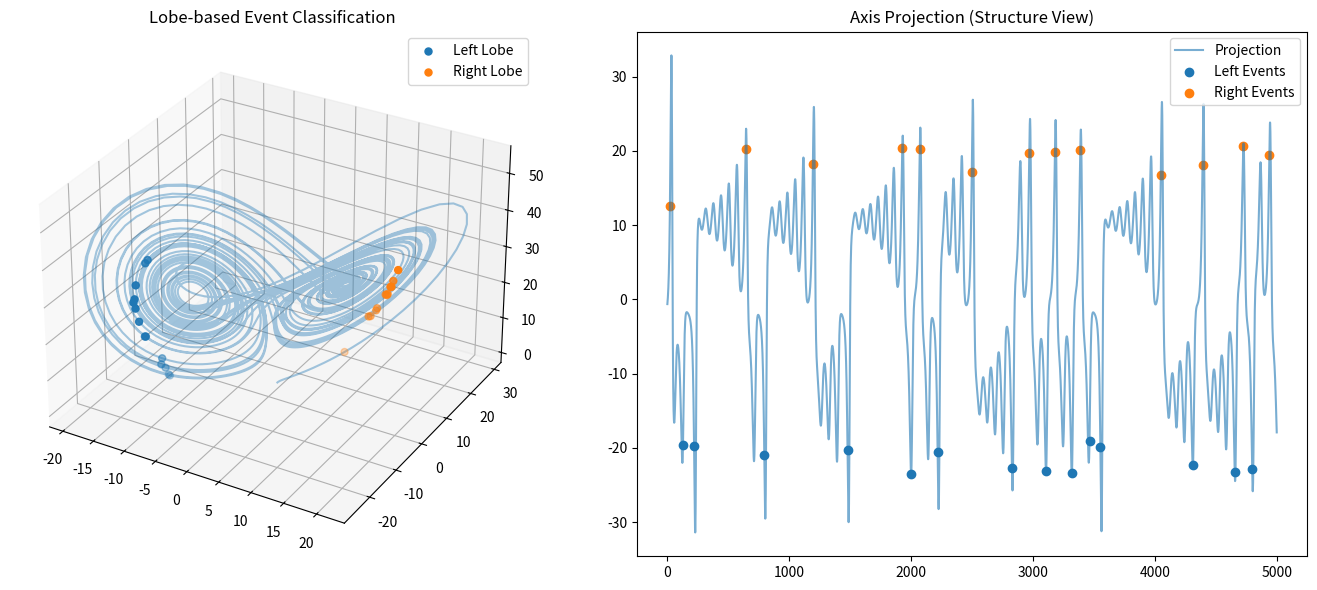

This chart was generated by the following Python code:
import os
import numpy as np
import matplotlib.pyplot as plt

# =========================
# 1. Lorenz System
# =========================

def lorenz(x, y, z, sigma=10, rho=28, beta=8/3):
    dx = sigma * (y - x)
    dy = x * (rho - z) - y
    dz = x * y - beta * z
    return np.array([dx, dy, dz])


# =========================
# 2. Simulation
# =========================

def simulate(n_steps=5000, dt=0.01):
    traj = np.zeros((n_steps, 3))
    traj[0] = np.array([1.0, 1.0, 1.0])

    for i in range(n_steps - 1):
        traj[i+1] = traj[i] + dt * lorenz(*traj[i])

    return traj


# =========================
# 3. Metrics
# =========================

def compute_metrics(traj, dt):
    v = np.gradient(traj, axis=0) / dt
    a = np.gradient(v, axis=0) / dt

    flow = np.linalg.norm(v, axis=1)
    curvature = np.linalg.norm(a, axis=1)

    risk = flow * curvature

    return flow, curvature, risk


# =========================
# 4. Event Detection
# =========================

def detect_peaks(signal, threshold_factor=2.0, min_distance=50):
    threshold = np.mean(signal) * threshold_factor

    candidates = np.where(signal > threshold)[0]

    peaks = []
    last = -min_distance

    for idx in candidates:
        if idx - last >= min_distance:
            peaks.append(idx)
            last = idx

    return np.array(peaks)


# =========================
# 5. PCA Axis (Key Step)
# =========================

def compute_axis(traj):
    mean = np.mean(traj, axis=0)
    centered = traj - mean

    cov = np.cov(centered.T)
    eigvals, eigvecs = np.linalg.eig(cov)

    axis = eigvecs[:, np.argmax(eigvals)]
    return axis, mean


# =========================
# 6. Main
# =========================

def main():
    print("Running Discovery Core V5...")

    output_dir = "DISCOVERY_ENGINE/outputs"
    os.makedirs(output_dir, exist_ok=True)

    traj = simulate()
    flow, curvature, risk = compute_metrics(traj, dt=0.01)
    peaks = detect_peaks(risk)

    print(f"Detected {len(peaks)} transition events")

    # =========================
    # Axis Projection
    # =========================

    axis, mean = compute_axis(traj)

    centered = traj - mean
    projection = centered @ axis

    # Lobe classification
    left = projection < 0
    right = projection >= 0

    # Event classification
    left_events = peaks[projection[peaks] < 0]
    right_events = peaks[projection[peaks] >= 0]

    # Normalize size
    norm_risk = (risk - np.min(risk)) / (np.max(risk) - np.min(risk) + 1e-9)
    sizes = 20 + 100 * norm_risk[peaks]

    # =========================
    # Visualization
    # =========================

    fig = plt.figure(figsize=(14, 6))

    # --- 3D Plot ---
    ax1 = fig.add_subplot(121, projection='3d')
    ax1.plot(traj[:,0], traj[:,1], traj[:,2], alpha=0.4)

    ax1.scatter(
        traj[left_events,0],
        traj[left_events,1],
        traj[left_events,2],
        s=sizes[:len(left_events)],
        label="Left Lobe"
    )

    ax1.scatter(
        traj[right_events,0],
        traj[right_events,1],
        traj[right_events,2],
        s=sizes[len(left_events):],
        label="Right Lobe"
    )

    ax1.set_title("Lobe-based Event Classification")
    ax1.legend()

    # --- Projection Plot ---
    ax2 = fig.add_subplot(122)
    ax2.plot(projection, alpha=0.6, label="Projection")

    ax2.scatter(left_events, projection[left_events], label="Left Events")
    ax2.scatter(right_events, projection[right_events], label="Right Events")

    ax2.set_title("Axis Projection (Structure View)")
    ax2.legend()

    plt.tight_layout()
    plt.savefig(f"{output_dir}/lorenz_core_v5.png", dpi=200)
    plt.show()

    print(f"Saved outputs to {output_dir}")


if __name__ == "__main__":
    main()
